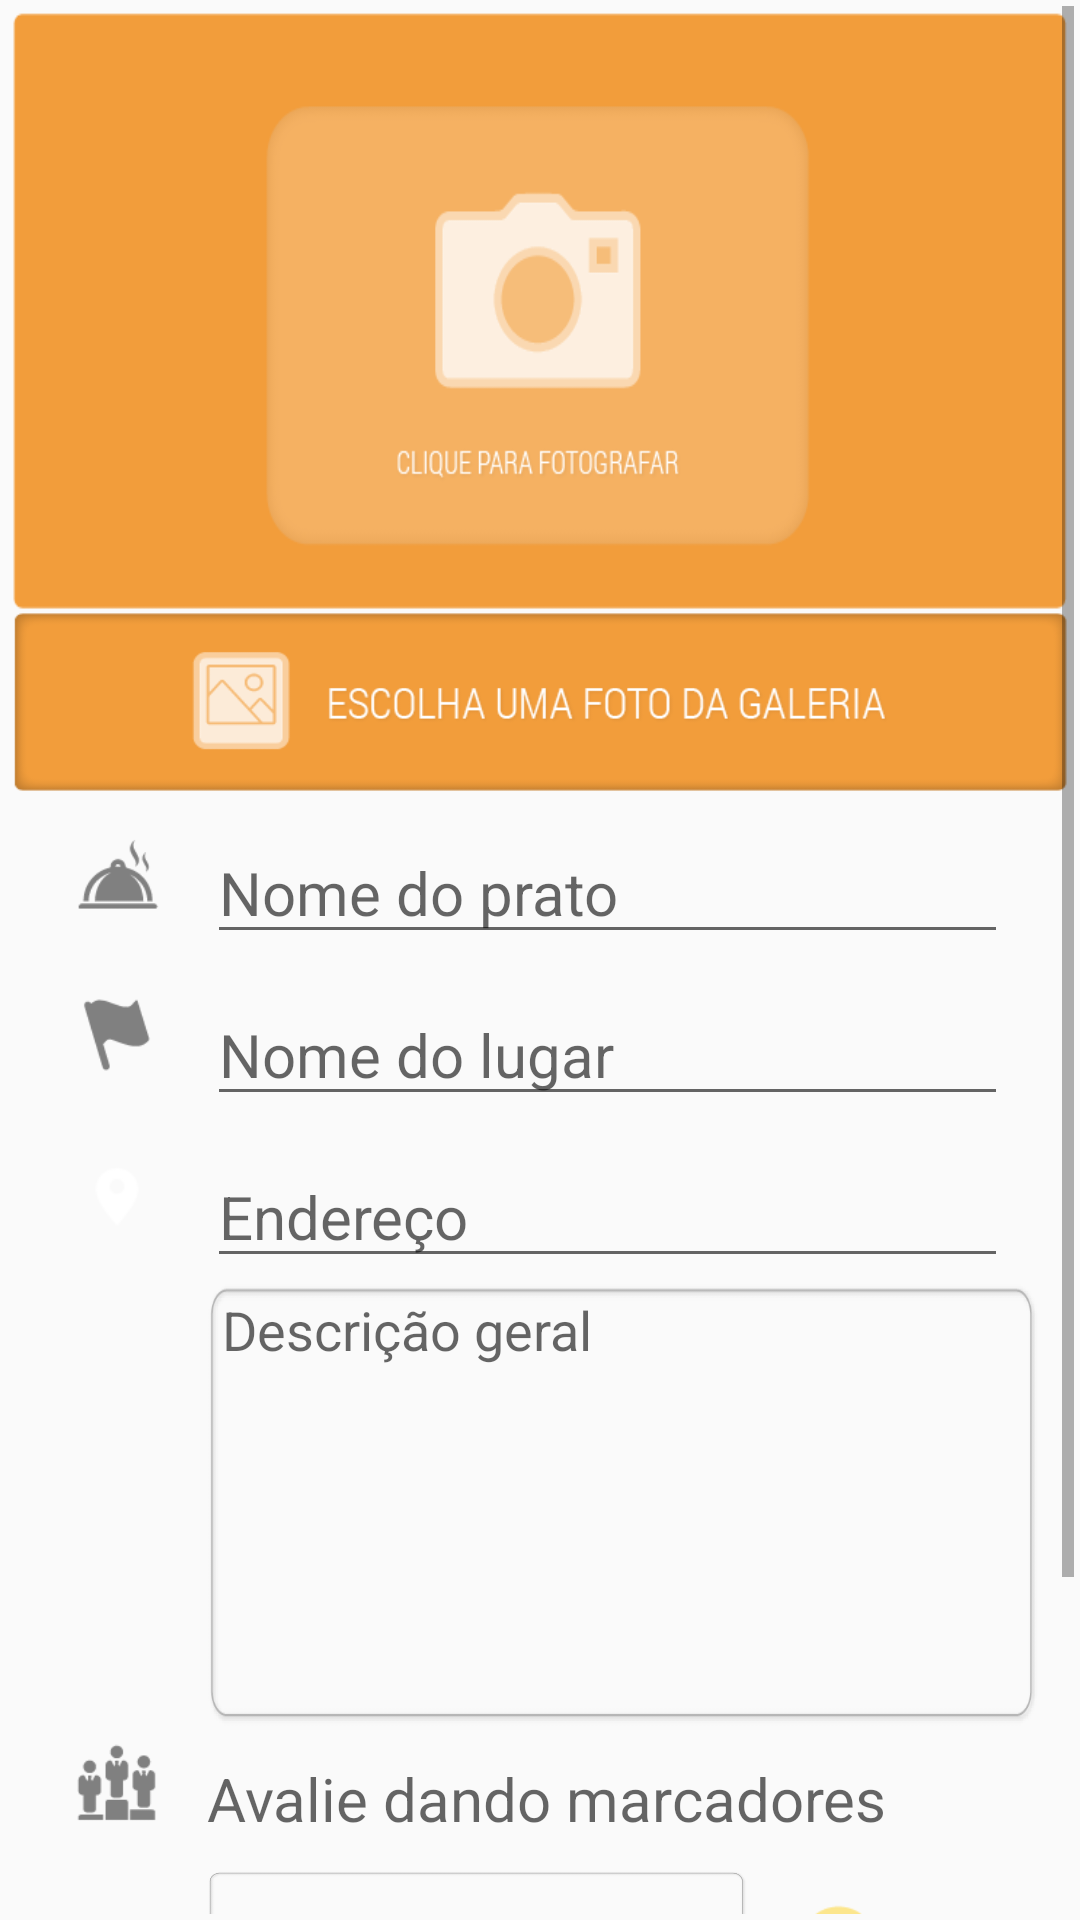

Layout XML and referenced resources for this Android screen:
<!-- AndroidManifest.xml: application theme AppTheme -->
<!-- res/layout/fragment_novo_produto.xml -->
<RelativeLayout xmlns:android="http://schemas.android.com/apk/res/android"
    xmlns:tools="http://schemas.android.com/tools"
    android:layout_width="match_parent"
    android:layout_height="match_parent"
    android:paddingBottom="2dp"
    android:paddingLeft="2dp"
    android:paddingRight="2dp"
    android:paddingTop="2dp"
    tools:context="br.ufc.virtual.smd.oqcomer.NovoProdutoFragment">

    <ScrollView
        android:id="@+id/ScrollViewMain"
        android:layout_width="match_parent"
        android:layout_height="match_parent">

        <LinearLayout
            android:layout_width="match_parent"
            android:layout_height="match_parent"
            android:orientation="vertical"
            android:paddingBottom="2dp"
            android:paddingLeft="2dp"
            android:paddingRight="2dp"
            android:paddingTop="2dp">

            <ImageView
                android:layout_width="match_parent"
                android:layout_height="200dp"
                android:background="@drawable/take_picture_new_product" />

            <ImageView
                android:layout_width="match_parent"
                android:layout_height="60dp"
                android:background="@drawable/choose_gallery_picture" />

            <LinearLayout
                android:layout_width="match_parent"
                android:layout_height="wrap_content"
                android:layout_marginLeft="20dp"
                android:layout_marginRight="20dp"
                android:orientation="horizontal">

                <ImageView
                    android:layout_width="30dp"
                    android:layout_height="30dp"
                    android:layout_gravity="center"
                    android:layout_marginRight="15dp"
                    android:background="@drawable/plate_name" />

                <EditText
                    android:id="@+id/nomeProdutoTexto"
                    android:layout_width="match_parent"
                    android:layout_height="wrap_content"
                    android:layout_marginTop="10dp"
                    android:hint="Nome do prato"
                    android:textSize="20sp" />
            </LinearLayout>

            <LinearLayout
                android:layout_width="match_parent"
                android:layout_height="wrap_content"
                android:layout_marginLeft="20dp"
                android:layout_marginRight="20dp"
                android:orientation="horizontal">

                <ImageView
                    android:layout_width="30dp"
                    android:layout_height="30dp"
                    android:layout_gravity="center"
                    android:layout_marginRight="15dp"
                    android:background="@drawable/place_name" />

                <EditText
                    android:id="@+id/estabelecimentoTexto"
                    android:layout_width="match_parent"
                    android:layout_height="wrap_content"
                    android:layout_marginTop="10dp"
                    android:ems="10"
                    android:hint="Nome do lugar"
                    android:textSize="20sp" />
            </LinearLayout>

            <LinearLayout
                android:layout_width="match_parent"
                android:layout_height="wrap_content"
                android:layout_marginLeft="20dp"
                android:layout_marginRight="20dp"
                android:orientation="horizontal">

                <ImageView
                    android:layout_width="30dp"
                    android:layout_height="30dp"
                    android:layout_gravity="center"
                    android:layout_marginRight="15dp"
                    android:background="@drawable/address_name" />

                <EditText
                    android:id="@+id/enderecoEstabelecimentoTexto"
                    android:layout_width="match_parent"
                    android:layout_height="wrap_content"
                    android:layout_marginTop="10dp"
                    android:ems="10"
                    android:hint="Endereço"
                    android:textSize="20sp" />
            </LinearLayout>

            <EditText
                android:layout_width="match_parent"
                android:layout_height="150dp"
                android:layout_marginLeft="65dp"
                android:layout_marginRight="10dp"
                android:padding="5dp"
                android:gravity="top|left"
                android:background="@drawable/background_border_form"
                android:hint="Descrição geral" />

            <LinearLayout
                android:layout_width="match_parent"
                android:layout_height="wrap_content"
                android:layout_marginLeft="20dp"
                android:layout_marginRight="20dp"
                android:orientation="horizontal">

                <ImageView
                    android:layout_width="30dp"
                    android:layout_height="30dp"
                    android:layout_gravity="center"
                    android:layout_marginRight="15dp"
                    android:background="@drawable/avaliation_icon" />

                <TextView
                    android:layout_width="match_parent"
                    android:layout_height="wrap_content"
                    android:layout_marginTop="10dp"
                    android:ems="10"
                    android:hint="Avalie dando marcadores"
                    android:textSize="20sp" />
            </LinearLayout>

            <LinearLayout
                android:layout_width="match_parent"
                android:layout_height="wrap_content"
                android:layout_marginLeft="20dp"
                android:layout_marginRight="20dp"
                android:layout_marginTop="10dp"
                android:orientation="horizontal">

                <Spinner
                    android:id="@+id/sp_satisfaction_types"
                    android:layout_width="180dp"
                    android:layout_height="50dp"
                    android:layout_gravity="center_vertical"
                    android:layout_marginLeft="45dp"
                    android:paddingLeft="5dp"
                    android:paddingRight="5dp"
                    android:background="@drawable/background_border_form"/>

                <ImageView
                    android:id="@+id/iv_satisfaction_type_image"
                    android:layout_width="30dp"
                    android:layout_height="30dp"
                    android:layout_gravity="center_vertical"
                    android:layout_marginLeft="15dp"
                    android:background="@drawable/the_best_icon" />
            </LinearLayout>

            <EditText
                android:layout_width="match_parent"
                android:layout_height="wrap_content"
                android:layout_marginLeft="60dp"
                android:layout_marginRight="10dp"
                android:hint="Texto de avaliação" />

            <Button
                android:id="@+id/cadastrarBotao"
                android:layout_width="wrap_content"
                android:layout_height="wrap_content"
                android:layout_gravity="center"
                android:layout_marginTop="10dp"
                android:background="#ffff8000"
                android:text="Cadastrar"
                android:textColor="#ffffff" />

        </LinearLayout>

    </ScrollView>

</RelativeLayout>
<!-- resources referenced by this layout -->
<resources>
  <!-- drawable address_name: png bitmap (drawable, 569 bytes) -->
  <!-- drawable avaliation_icon: png bitmap (drawable, 1135 bytes) -->
  <!-- drawable background_border_form: png bitmap (drawable, 5789 bytes) -->
  <!-- drawable choose_gallery_picture: png bitmap (drawable, 11388 bytes) -->
  <!-- drawable place_name: png bitmap (drawable, 826 bytes) -->
  <!-- drawable plate_name: png bitmap (drawable, 1078 bytes) -->
  <!-- drawable take_picture_new_product: png bitmap (drawable, 10844 bytes) -->
  <!-- drawable the_best_icon: png bitmap (drawable, 1233 bytes) -->
  <style name="AppTheme" parent="Theme.AppCompat.Light.NoActionBar">
          <item name="android:windowTranslucentStatus">true</item>
      </style>
</resources>
